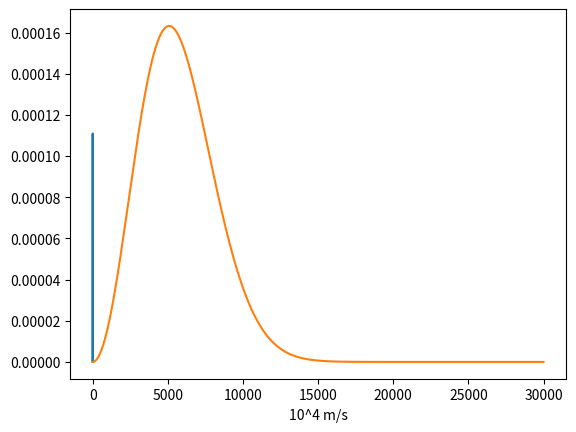

Generate this figure with matplotlib:
import numpy as np
import matplotlib.pyplot as plt
import random
N=10**5
K = 1.38*1e-23
#maxwell dist av hastighet i x retning
def Pvx(a, b, N, T):
    Vx = np.linspace(a, b, N)  # Hastighet for N partikler i x retning
    m = 2*1.6e-27
    K = 1.38*1e-23
    o = (K*T)
    sigma = np.sqrt(o/m)
    Densx = np.zeros(len(Vx))
    for i in range(len(Vx)):
        # sannsynlighets tettheten for alle Vx verdier av N partikler
        Densx[i] = 1/(np.sqrt(2*np.pi)*sigma)*np.exp(-Vx[i]**2/(2*sigma**2))
    return Vx, Densx
Vx, Densx = Pvx(-2.5e4, 2.5e4, N, 3000)
Integral = np.zeros(len(Vx+1))
dx = Vx[1]-Vx[0]
integrate = np.trapz(Densx, Vx, dx)
for i in range(len(Vx)-1):
    Integral[i] = dx*(1/2)*(Densx[i]+Densx[i+1])
print(sum(Integral)*N) #99999.9999994327
print(integrate*N) #99999.99999963594
plt.plot(Vx/1e4, Densx)
plt.xlabel("10^4 m/s")
plt.show()

#maxwell dist av fart
def Pv(a, b, N, T):
    V = np.linspace(a, b, N)  # Fart for N partikler i x,y,z posisjon
    m = 2*1.6e-27
    K = 1.38*1e-23
    Dens = np.zeros(len(V))
    dv=V[1]-V[0] #prøvde å gange inn dv tidligere
    for i in range(len(V)):
        # sannsynlighets fordeling for alle abs(V) verdier av N partikler
        Dens[i] = (((m/(2*np.pi*K*T))**(3/2))*4*np.pi*(V[i]**2)*np.exp(-0.5*(m*V[i]**2/(K*T))))
        
    return V, Dens
V,Dens=Pv(0,3e4, N, 3000)
dv=V[1]-V[0]
integrate = np.trapz(Dens, V, dv)
print(integrate) #0.9999999999999943
plt.plot(V, Dens)
plt.show() 
